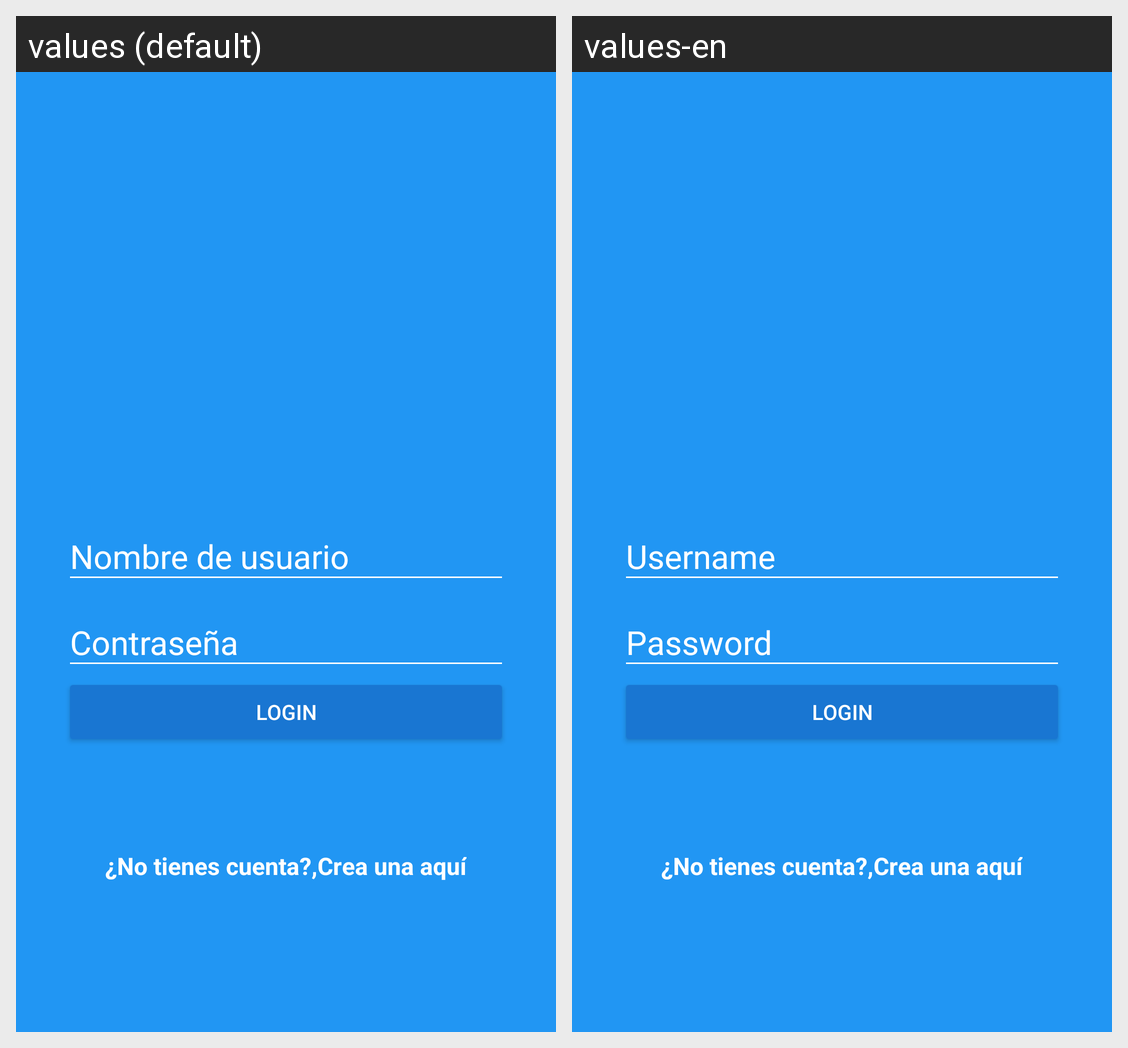

The Android screen above is rendered under two locales of the same app. Produce the string resources it draws, with the default and per-locale values.
Android screen res/layout/activity_loggin.xml rendered under 2 locales, left to right: values (default), values-en. Device: Nexus 5 (rendered at 1080×1920; each locale shown at half size, 540×960, under a caption strip naming it); theme AppTheme.
Strings drawn on this screen, with the default value and each locale's value (text and hints the layout hard-codes, and strings that could not be matched under every locale, appear in the picture but are not listed):

hint_username
  values: Nombre de usuario
  values-en: Username

hint_password
  values: Contraseña
  values-en: Password

text_button_login
  values: Login
  values-en: Login

dont_have_account
  values: ¿No tienes cuenta?,
  values-en: ¿No tienes cuenta?,  [not translated; the default value is used]

create_here
  values: Crea una aquí
  values-en: Crea una aquí  [not translated; the default value is used]
